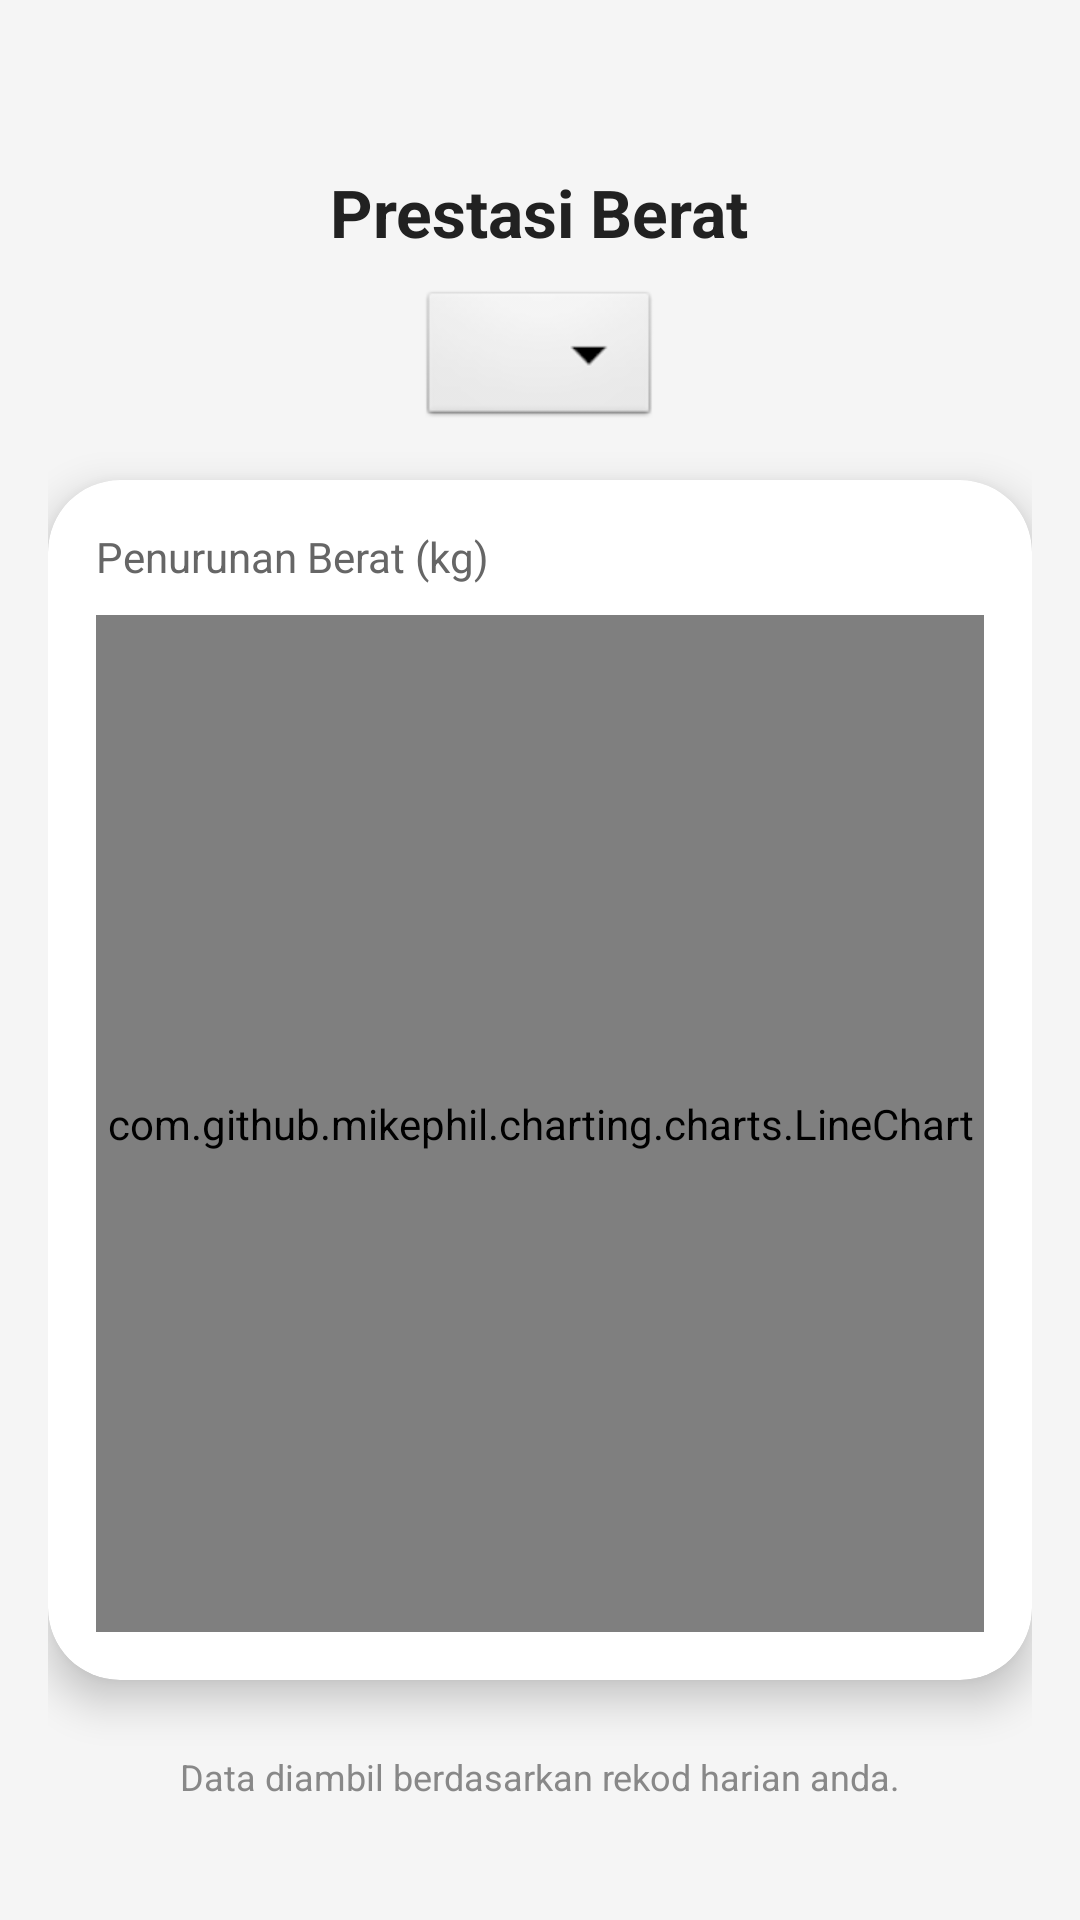

The Android layout XML behind this screen, and the referenced resources:
<!-- AndroidManifest.xml: application theme Theme.Kalori -->
<!-- res/layout/activity_graph.xml -->
<?xml version="1.0" encoding="utf-8"?>
<LinearLayout xmlns:android="http://schemas.android.com/apk/res/android"
    xmlns:app="http://schemas.android.com/apk/res-auto"
    android:layout_width="match_parent"
    android:layout_height="match_parent"
    android:orientation="vertical"
    android:background="#F5F5F5"
    android:padding="16dp"
    android:fitsSystemWindows="true"> <RelativeLayout
    android:layout_width="match_parent"
    android:layout_height="wrap_content"
    android:layout_marginTop="8dp" android:layout_marginBottom="20dp"/>

    <LinearLayout
        android:layout_width="match_parent"
        android:layout_height="wrap_content"
        android:gravity="center"
        android:layout_marginTop="12dp"
        android:layout_marginBottom="16dp"
        android:orientation="vertical">

        <TextView
            android:layout_width="wrap_content"
            android:layout_height="wrap_content"
            android:text="Prestasi Berat"
            android:textColor="#212121"
            android:textSize="22sp"
            android:textStyle="bold" />

        <Spinner
            android:id="@+id/spinnerGraphFilter"
            android:layout_width="wrap_content"
            android:layout_height="wrap_content"
            android:layout_marginTop="10dp" android:background="@android:drawable/btn_dropdown"
            android:spinnerMode="dropdown" />

    </LinearLayout>

    <androidx.cardview.widget.CardView
        android:layout_width="match_parent"
        android:layout_height="400dp"
        app:cardCornerRadius="24dp"
        app:cardElevation="8dp">

        <LinearLayout
            android:layout_width="match_parent"
            android:layout_height="match_parent"
            android:orientation="vertical"
            android:padding="16dp">

            <TextView
                android:layout_width="wrap_content"
                android:layout_height="wrap_content"
                android:text="Penurunan Berat (kg)"
                android:textColor="#666666"
                android:textSize="14sp" />

            <com.github.mikephil.charting.charts.LineChart
                android:id="@+id/lineChart"
                android:layout_width="match_parent"
                android:layout_height="match_parent"
                android:layout_marginTop="10dp" />

        </LinearLayout>
    </androidx.cardview.widget.CardView>

    <TextView
        android:layout_width="match_parent"
        android:layout_height="wrap_content"
        android:layout_marginTop="24dp"
        android:gravity="center"
        android:text="Data diambil berdasarkan rekod harian anda."
        android:textColor="#888888"
        android:textSize="12sp" />

</LinearLayout>
<!-- resources referenced by this layout -->
<resources>
  <style name="Theme.Kalori" parent="Base.Theme.Kalori" />
  <style name="Base.Theme.Kalori" parent="Theme.Material3.DayNight.NoActionBar">
      </style>
</resources>
